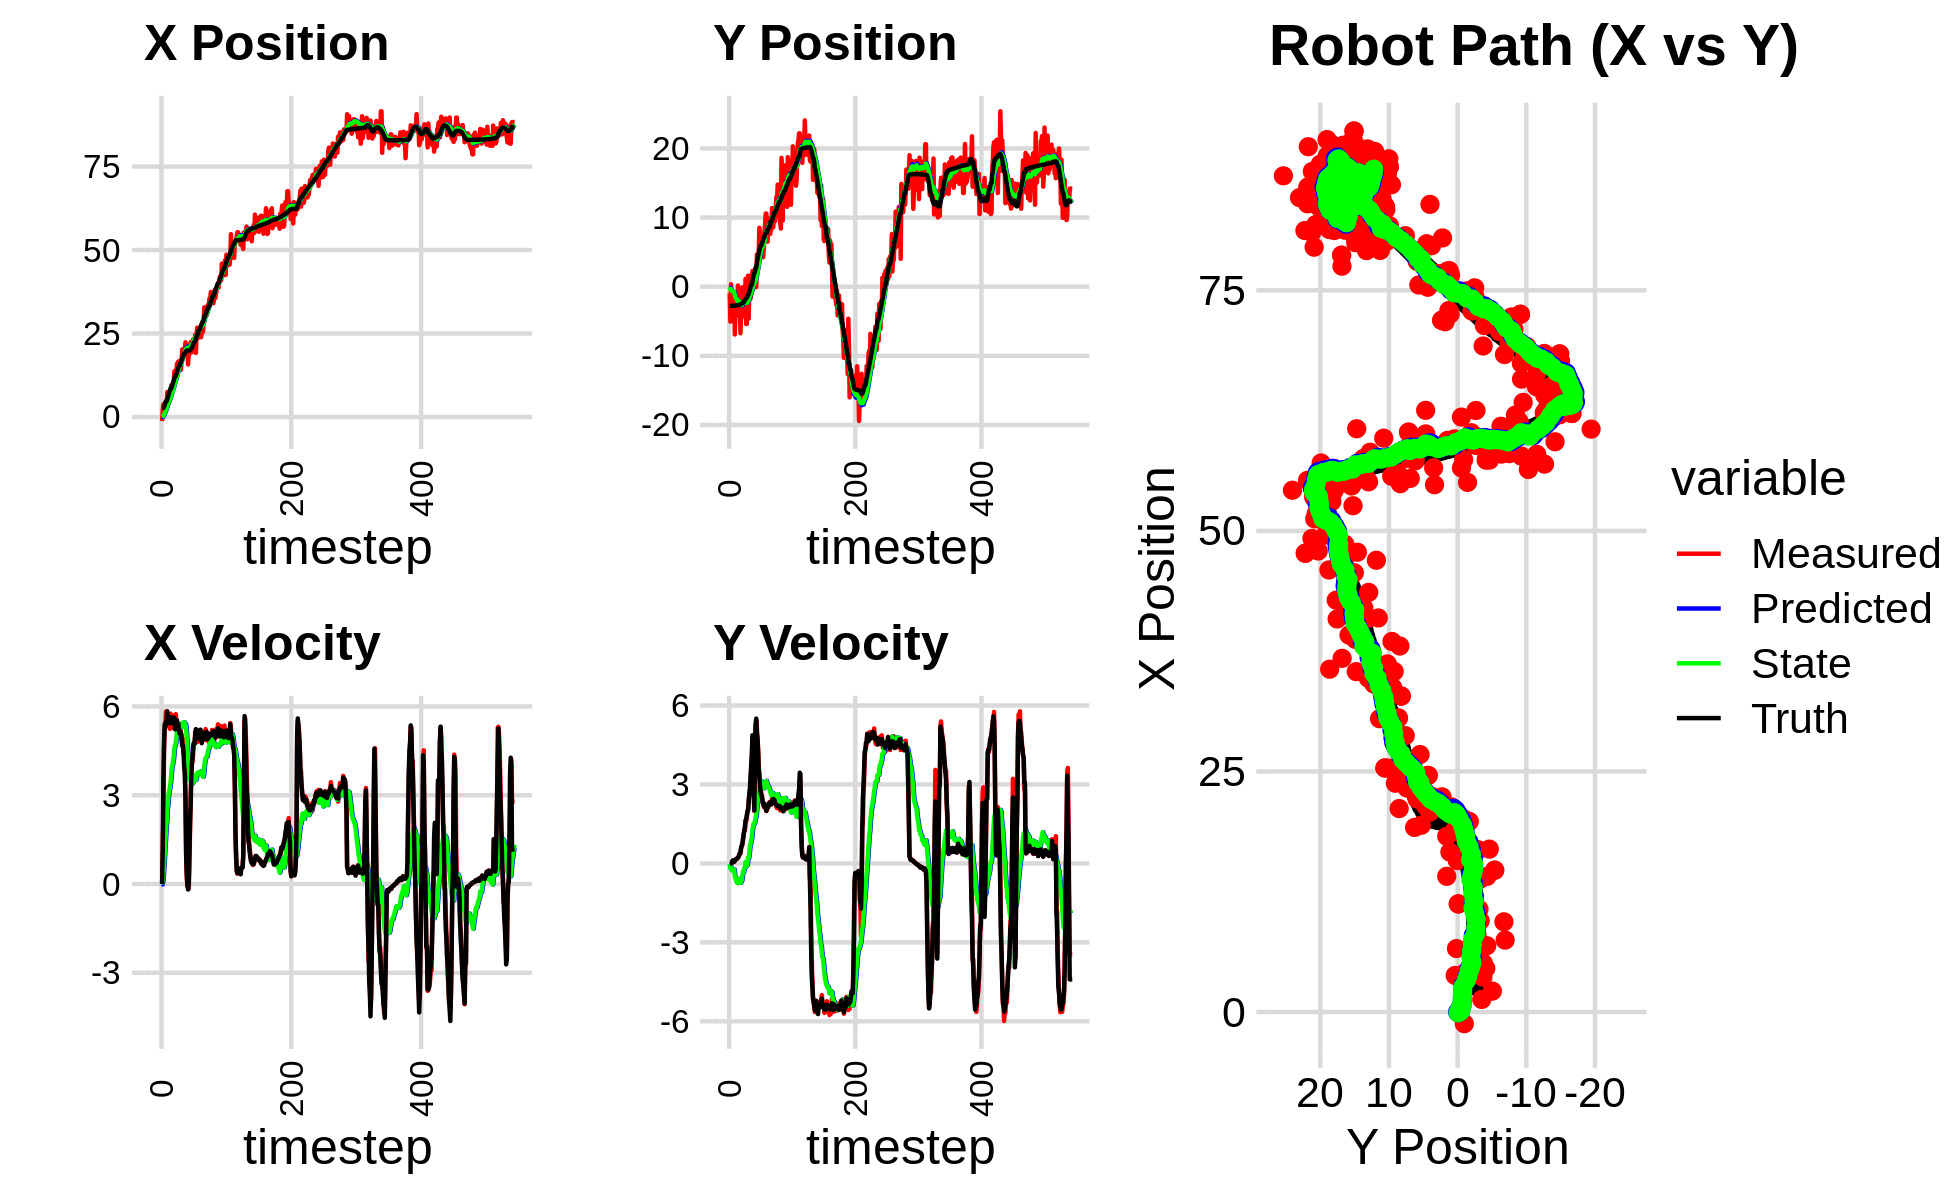

The file beside this chart, header and first rows:
0.000000000000000000e+00, 0.000000000000000000e+00, 0.000000000000000000e+00, 0.000000000000000000e+00, 0.000000000000000000e+00, 0.000000000000000000e+00, 0.000000000000000000e+00, 0.000000000000000000e+00, 0.000000000000000000e+00, 0.000000000000000000e+00, 0.000000000000000000e+00, 0.000000000000000000e+00, 2.668098210794337177e+00, -2.771374701586200917e+00, 0.000000000000000000e+00, 0.000000000000000000e+00, 0.000000000000000000e+00, -1.967044227058067918e-04
-1.208477259120476432e+00, -9.707833526184898032e-01, 0.000000000000000000e+00, 0.000000000000000000e+00, 0.000000000000000000e+00, 0.000000000000000000e+00, 0.000000000000000000e+00, 0.000000000000000000e+00, -7.922308856304827174e-02, -6.576309274117388137e-02, -1.483156986844645815e-02, -2.305954951333950148e-02, 2.668098210794337177e+00, -2.771374701586200917e+00, 0.000000000000000000e+00, 0.000000000000000000e+00, 0.000000000000000000e+00, -3.217157791368663311e-04
2.174971758830973823e+00, -5.051107406452125304e+00, 1.153999974012214880e+00, -4.015339388885832863e-04, -8.070624554989291877e-02, -6.806904769250783638e-02, -1.483156986844645815e-02, -2.305954951333950148e-02, 8.982853803025275807e-02, -4.144165595869768737e-01, 1.118475287584936168e-01, -1.874970655810068720e-01, 2.668098210794337177e+00, -2.771374701586200917e+00, 1.199999999999999956e+00, 0.000000000000000000e+00, 1.200000047683715820e+00, 3.479496808722615242e-04
3.801446080026372076e+00, 3.543691183643204456e-01, 2.442999355571402909e+00, -1.879034123640972373e-03, 1.010132909061021156e-01, -4.331662661450775831e-01, 1.118475287584936168e-01, -1.874970655810068720e-01, 4.091070314502772143e-01, -3.679725002023021552e-01, 3.718900207554837190e-01, -1.379173106062460963e-01, 2.729263066764445966e+00, -2.771393820808896624e+00, 3.600000000000000089e+00, 0.000000000000000000e+00, 2.400000095367431641e+00, 7.691503269597887993e-04
1.311965465493110772e+00, -3.515035180086683919e+00, 4.566998561361208075e+00, -3.512709129393023350e-03, 4.462960335258255862e-01, -3.817642312629267454e-01, 3.718900207554837190e-01, -1.379173106062460963e-01, 6.481222597304083788e-01, -6.072900317935852055e-01, 6.750751984947378492e-01, -2.579789805451243589e-01, 3.061012029122673894e+00, -2.771497813852058734e+00, 4.799999999999999822e+00, 1.700000000000000122e-02, 4.800000190734863281e+00, 7.691503269597887993e-04
4.036550819361131914e+00, -1.025234748748937497e+00, 5.204887581831390442e+00, 3.419746010188332713e-02, 7.156297795798821637e-01, -6.330879298480975859e-01, 6.750751984947378492e-01, -2.579789805451243589e-01, 1.117642363183872778e+00, -6.482708023420725718e-01, 1.091962111308954819e+00, -2.517233439158796382e-01, 3.647590398650759624e+00, -2.767884185004703568e+00, 5.403999999999999915e+00, 7.799999999999999989e-02, 5.405000209808349609e+00, -6.570164579898118973e-03
4.036550819361131914e+00, -1.025234748748937497e+00, 5.440013238077178848e+00, 1.036185480447451429e-01, 1.226838574314768282e+00, -6.734431367336605190e-01, 1.091962111308954819e+00, -2.517233439158796382e-01, 1.605334680150656945e+00, -6.827121746370689026e-01, 1.480307590093148384e+00, -2.413597299819111863e-01, 4.263694524005255282e+00, -2.756927629429872795e+00, 5.299999999999999822e+00, 1.150000000000000050e-01, 5.302000045776367188e+00, -1.904517784714698792e-02
3.823981761896452447e+00, -1.072871327962484189e+00, 5.836524824171133830e+00, 7.446965768956782805e-02, 1.753365439159971784e+00, -7.068481476352600490e-01, 1.480307590093148384e+00, -2.413597299819111863e-01, 2.093285211002762214e+00, -7.195837509098044205e-01, 1.836889051780584037e+00, -2.364169855816684873e-01, 4.776481389698433944e+00, -2.748677135522967330e+00, 5.456999999999999851e+00, 5.700000000000000205e-02, 5.458000183105468750e+00, -1.275855395942926407e-02
3.823981761896452447e+00, -1.072871327962484189e+00, 5.631706044482580609e+00, 5.753855045417855668e-02, 2.276974116180820573e+00, -7.432254494679713108e-01, 1.836889051780584037e+00, -2.364169855816684873e-01, 2.562660259641296179e+00, -7.545504731493507533e-01, 2.133030392359278160e+00, -2.326187658524252466e-01, 4.776481389698433944e+00, -2.748677135522967330e+00, 5.541999999999999815e+00, 7.199999999999999456e-02, 5.543000221252441406e+00, -1.021653972566127777e-02
7.476548432848906245e+00, -6.913953083540754996e+00, 5.624030175876964854e+00, 1.044489388424396648e-01, 2.775963298877223817e+00, -7.778123497345932336e-01, 2.133030392359278160e+00, -2.326187658524252466e-01, 3.288266170349331663e+00, -1.252193446916044728e+00, 2.551486263419765699e+00, -4.944218779346898907e-01, 5.408225774185162038e+00, -2.742012756802594708e+00, 5.834999999999999964e+00, 1.000000000000000056e-01, 5.835999965667724609e+00, -1.856976747512817383e-02
3.628148078689994893e+00, -3.673995156440571730e+00, 5.597407598011545637e+00, 1.335249992351337234e-01, 3.543414796691308322e+00, -1.301635634709513711e+00, 2.551486263419765699e+00, -4.944218779346898907e-01, 3.693248290524866029e+00, -1.461610552702173216e+00, 2.728811041308881968e+00, -5.667204619990366954e-01, 6.068485021290800141e+00, -2.730359812494887350e+00, 5.573999999999999844e+00, 1.270000000000000018e-01, 5.574999809265136719e+00, -2.385026961565017700e-02
6.892220288456022637e+00, -4.239161518349369828e+00, 5.567329108646139169e+00, 1.724775589146582966e-01, 3.966129394655754314e+00, -1.518282598902076952e+00, 2.728811041308881968e+00, -5.667204619990366954e-01, 4.323868182633747281e+00, -1.702263625676484260e+00, 3.023372223913359136e+00, -6.497108694897477665e-01, 6.719520329825845906e+00, -2.715012577571465080e+00, 5.525000000000000355e+00, 1.680000000000000104e-01, 5.526999950408935547e+00, -3.097040019929409027e-02
4.537736892461547100e+00, -4.096062296595070151e+00, 5.575325169342606912e+00, 1.727252793211487836e-01, 4.626205405025083373e+00, -1.767234712625459059e+00, 3.023372223913359136e+00, -6.497108694897477665e-01, 4.741112922677601205e+00, -1.916442052257685269e+00, 3.158085255689978332e+00, -7.111418894112754296e-01, 7.355613469902222867e+00, -2.695754402447124054e+00, 5.592999999999999972e+00, 1.749999999999999889e-01, 5.596000194549560547e+00, -3.097040019929409027e-02
5.076159000391100129e+00, -3.732708343125150208e+00, 5.243043505737797538e+00, 1.760932587419533069e-01, 5.056921448246598949e+00, -1.987556241198812801e+00, 3.158085255689978332e+00, -7.111418894112754296e-01, 5.157972846945313883e+00, -2.086927927930859461e+00, 3.270187888611650440e+00, -7.435080904062236762e-01, 7.884891270868725321e+00, -2.678005584815059681e+00, 5.431000000000000050e+00, 1.960000000000000075e-01, 5.434000015258789062e+00, -3.357345610857009888e-02
6.595875143396622065e+00, 1.685010934932293369e-01, 5.756001674812348590e+00, 2.145864773843856044e-01, 5.484991635806478527e+00, -2.161278736971481873e+00, 3.270187888611650440e+00, -7.435080904062236762e-01, 5.689819274414680272e+00, -1.924910744422035691e+00, 3.452559577906497701e+00, -5.899444247600765800e-01, 8.516580343015082377e+00, -2.654666231413307820e+00, 5.636000000000000121e+00, 2.230000000000000038e-01, 5.640999794006347656e+00, -3.726321831345558167e-02
9.488519638125186617e+00, -3.244802163584076027e+00, 5.450194917673052863e+00, 2.516142602432613340e-01, 6.035075232205329598e+00, -1.983905186898043294e+00, 3.452559577906497701e+00, -5.899444247600765800e-01, 6.399095291676324848e+00, -2.047067429447400944e+00, 3.717486657029218655e+00, -6.042563241697980203e-01, 8.516580343015082377e+00, -2.654666231413307820e+00, 5.560999999999999943e+00, 2.570000000000000062e-01, 5.566999912261962891e+00, -4.613334685564041138e-02
9.488519638125186617e+00, -3.244802163584076027e+00, 5.422472132249448684e+00, 3.042359323418525885e-01, 6.770843957379247158e+00, -2.107493061864380568e+00, 3.717486657029218655e+00, -6.042563241697980203e-01, 7.063979893902998519e+00, -2.157797550544183540e+00, 3.931284282951801323e+00, -6.103034595825840292e-01, 9.158672094028208477e+00, -2.625802800789360347e+00, 5.616999999999999993e+00, 3.130000000000000004e-01, 5.625000000000000000e+00, -5.604773759841918945e-02
8.003884672603033934e+00, -2.814213932025849019e+00, 5.444454373181287110e+00, 3.842949090561711412e-01, 7.457108322198179096e+00, -2.218827896502442165e+00, 3.931284282951801323e+00, -6.103034595825840292e-01, 7.571553265201954375e+00, -2.221062276244173184e+00, 4.032678378272931852e+00, -5.887576110505220450e-01, 9.802139043235996496e+00, -2.590190173267659546e+00, 5.442999999999999616e+00, 3.850000000000000089e-01, 5.455999851226806641e+00, -7.046777755022048950e-02
9.374580204218423418e+00, -6.736166850508018555e+00, 5.272880840193330698e+00, 3.721844511963643409e-01, 7.974821103029247737e+00, -2.279938037349225510e+00, 4.032678378272931852e+00, -5.887576110505220450e-01, 8.143004783148320769e+00, -2.600619286882002168e+00, 4.159350893469159871e+00, -7.389648300669987568e-01, 1.032303786260660061e+01, -2.554806606327092666e+00, 5.459999999999999964e+00, 4.359999999999999987e-01, 5.477000236511230469e+00, -7.046777755022048950e-02
1.068781989761978579e+01, -3.104864911876834999e+00, 5.696167631909117013e+00, 5.431019298101886772e-01, 8.558939872495237466e+00, -2.674515769888702099e+00, 4.159350893469159871e+00, -7.389648300669987568e-01, 8.798164499922965121e+00, -2.650570643764848189e+00, 4.333682460744913811e+00, -6.977678721114453086e-01, 1.095283484452698985e+01, -2.499493555032188841e+00, 5.626999999999999780e+00, 6.229999999999999982e-01, 5.660999774932861328e+00, -9.505779296159744263e-02
1.373591685236899629e+01, -3.050931230652330850e+00, 5.667647286420644193e+00, 6.690446258310368544e-01, 9.231532745997457212e+00, -2.720347430975992520e+00, 4.333682460744913811e+00, -6.977678721114453086e-01, 9.647482930967928638e+00, -2.684662996670806656e+00, 4.607298585487582976e+00, -6.488560068896042088e-01, 1.159660124708004680e+01, -2.426140741355763630e+00, 5.621999999999999886e+00, 6.610000000000000320e-01, 5.504000186920166016e+00, -1.175024881958961487e-01
1.123741328677494877e+01, -9.818719453511533246e-02, 5.313304073915441350e+00, 7.059753886560106162e-01, 1.010821278951668667e+01, -2.749548597359766866e+00, 4.607298585487582976e+00, -6.488560068896042088e-01, 1.022986837256678783e+01, -2.470241494303697660e+00, 4.693610858975160838e+00, -4.716376616612264483e-01, 1.221501517228540123e+01, -2.346995340223006821e+00, 5.227999999999999758e+00, 7.640000000000000124e-01, 5.283999919891357422e+00, -1.320956498384475708e-01
1.123741328677494877e+01, -9.818719453511533246e-02, 5.741486484796477718e+00, 9.342488555813553974e-01, 1.069922945846430373e+01, -2.517405260469820494e+00, 4.693610858975160838e+00, -4.716376616612264483e-01, 1.079037167873377356e+01, -2.255120593950854513e+00, 4.768771818738633428e+00, -3.029800286104071261e-01, 1.221501517228540123e+01, -2.346995340223006821e+00, 5.493000000000000327e+00, 8.920000000000000151e-01, 5.565000057220458984e+00, -1.613052487373352051e-01
1.410001373282447723e+01, -4.277219400637023661e+00, 5.500524535609474519e+00, 1.071936033204050620e+00, 1.126724886060763708e+01, -2.285418596811895409e+00, 4.768771818738633428e+00, -3.029800286104071261e-01, 1.152374515018580325e+01, -2.386343384387792366e+00, 4.934101309988189854e+00, -3.266285950953212724e-01, 1.283037734005351638e+01, -2.251873836376153459e+00, 5.474000000000000199e+00, 1.104999999999999982e+00, 5.585000038146972656e+00, -1.924665868282318115e-01
1.599686908703818844e+01, -7.170780157880037864e-01, 5.457908024465972119e+00, 1.280029451881696145e+00, 1.201715528118462295e+01, -2.419006243897324548e+00, 4.934101309988189854e+00, -3.266285950953212724e-01, 1.235401213479457105e+01, -2.206989857455934789e+00, 5.141830727742910057e+00, -1.810971625661655371e-01, 1.346034979750823624e+01, -2.131010458250618189e+00, 5.527000000000000135e+00, 1.221000000000000085e+00, 5.659999847412109375e+00, -2.303641289472579956e-01
1.389683948417594195e+01, -3.451580153134247819e+00, 5.359576272837215605e+00, 1.256967953304640284e+00, 1.286819520756886170e+01, -2.225099573712551404e+00, 5.141830727742910057e+00, -1.810971625661655371e-01, 1.295906919591236672e+01, -2.260813976288944538e+00, 5.199328746540223811e+00, -1.692818171113140702e-01, 1.409302496903417889e+01, -1.984607324822355690e+00, 5.225999999999999979e+00, 1.375999999999999890e+00, 5.403999805450439453e+00, -2.303641289472579956e-01
1.662426483575791281e+01, 1.129554524221960454e+00, 5.399032940943314429e+00, 1.490517501537806044e+00, 1.347900207056638955e+01, -2.277742158000076067e+00, 5.199328746540223811e+00, -1.692818171113140702e-01, 1.373524663701948789e+01, -1.924152854836601367e+00, 5.352810808679934418e+00, 5.077968318447623197e-02, 1.469641470875671097e+01, -1.819953427847473604e+00, 5.424000000000000377e+00, 1.637000000000000011e+00, 5.664999961853027344e+00, -2.693618237972259521e-01
1.474214565753269568e+01, -5.392394707503365581e+00, 5.094995800099678007e+00, 1.608933219242212553e+00, 1.427052771788748053e+01, -1.919074886518153722e+00, 5.352810808679934418e+00, 5.077968318447623197e-02, 1.429565683552425348e+01, -2.133643584593819309e+00, 5.362228287965568718e+00, -2.840826438970364687e-02, 1.530995154327847807e+01, -1.628355191417960368e+00, 5.182000000000000384e+00, 1.675000000000000044e+00, 5.446000099182128906e+00, -3.058765828609466553e-01
1.474214565753269568e+01, -5.392394707503365581e+00, 4.971308394585578938e+00, 1.733873247967191444e+00, 1.483187966432081062e+01, -2.136484411032789854e+00, 5.362228287965568718e+00, -2.840826438970364687e-02, 1.480680411465815638e+01, -2.324201390624992758e+00, 5.339736452798880428e+00, -8.922473933416071035e-02, 1.530995154327847807e+01, -1.628355191417960368e+00, 5.081999999999999851e+00, 1.822999999999999954e+00, 5.399000167846679688e+00, -3.355840146541595459e-01
1.686897849988136500e+01, -2.962939666039135833e+00, 5.275165820627529811e+00, 1.955633081471722656e+00, 1.534077775993804416e+01, -2.333123864558408922e+00, 5.339736452798880428e+00, -8.922473933416071035e-02, 1.545779503876122440e+01, -2.293375232695060717e+00, 5.406471892532571211e+00, -2.550412372902596814e-02, 1.589639067573939535e+01, -1.422715828897324952e+00, 5.161999999999999922e+00, 1.951999999999999957e+00, 5.519000053405761719e+00, -3.550170063972473145e-01
1.410329198817038865e+01, 1.589609458375863316e+00, 5.093556057876051035e+00, 2.067050574075241176e+00, 1.599844222801448090e+01, -2.295925645067963483e+00, 5.406471892532571211e+00, -2.550412372902596814e-02, 1.583525023556298805e+01, -1.884689759203627801e+00, 5.305340870003584897e+00, 2.326213188957467481e-01, 1.648588919565981925e+01, -1.202734158502557271e+00, 5.088000000000000078e+00, 2.016000000000000014e+00, 5.473000049591064453e+00, -3.855107724666595459e-01
1.693022851270191964e+01, -4.610993908269534813e+00, 5.040078187101470597e+00, 2.357055220227628478e+00, 1.636578432256334636e+01, -1.861427627314053090e+00, 5.305340870003584897e+00, 2.326213188957467481e-01, 1.639790009305205842e+01, -1.991784835855715752e+00, 5.318648406196875733e+00, 2.093534349192797683e-01, 1.697106146804915383e+01, -1.005486534036134527e+00, 4.955000000000000071e+00, 2.314999999999999947e+00, 5.468999862670898438e+00, -4.374445378780364990e-01
2.024852299681787215e+01, 4.114398492981052313e-01, 4.668614155581656711e+00, 2.627068616837138215e+00, 1.692976493367174484e+01, -1.970849492363787814e+00, 5.318648406196875733e+00, 2.093534349192797683e-01, 1.716042098278715144e+01, -1.668428286769126689e+00, 5.439452071963791546e+00, 4.173638896647428043e-01, 1.753821730569571358e+01, -7.359247659443367562e-01, 4.665000000000000036e+00, 2.624000000000000110e+00, 5.352000236511230469e+00, -5.125477910041809082e-01
1.826525370755794242e+01, 1.583471967906252997e+00, 4.912633751212701405e+00, 2.764380504307893727e+00, 1.770436618998353140e+01, -1.626691897802652331e+00, 5.439452071963791546e+00, 4.173638896647428043e-01, 1.772420340481379597e+01, -1.259818941051117358e+00, 5.440362433613157300e+00, 6.573078776825558300e-01, 1.807377028403065822e+01, -4.304464322740986226e-01, 4.679999999999999716e+00, 2.861000000000000210e+00, 5.485000133514404297e+00, -5.125477910041809082e-01
1.981077337188068554e+01, -1.696163939064543991e+00, 4.450323512828987305e+00, 2.974765770155339606e+00, 1.826823964817511126e+01, -1.194088153282861775e+00, 5.440362433613157300e+00, 6.573078776825558300e-01, 1.834387713312750989e+01, -1.132228444491695685e+00, 5.464324256848306582e+00, 7.380064926066799424e-01, 1.859688735007966898e+01, -7.452230320757237403e-02, 4.451999999999999957e+00, 3.289000000000000146e+00, 5.534999847412109375e+00, -5.892279744148254395e-01
2.002657043879920806e+01, -9.260191186082742387e-01, 4.307956580924343193e+00, 3.577919650964148879e+00, 1.889030955881234064e+01, -1.058427795231027702e+00, 5.464324256848306582e+00, 7.380064926066799424e-01, 1.892644433643089030e+01, -9.215543477821251939e-01, 5.462025608066070070e+00, 8.686007972289245815e-01, 1.900149321540491343e+01, 2.618829745291875732e-01, 3.960999999999999854e+00, 3.738999999999999879e+00, 5.447000026702880859e+00, -6.930860280990600586e-01
2.002657043879920806e+01, -9.260191186082742387e-01, 3.823691263214367364e+00, 3.956183454858337001e+00, 1.947264689723749598e+01, -8.346942680592327468e-01, 5.462025608066070070e+00, 8.686007972289245815e-01, 1.944099485279611983e+01, -7.051932444331077132e-01, 5.410729705261151601e+00, 1.000520771769603190e+00, 1.900149321540491343e+01, 2.618829745291875732e-01, 3.767999999999999794e+00, 4.125000000000000000e+00, 5.586999893188476562e+00, -8.024266362190246582e-01
2.236318278307908614e+01, 2.284255339848759725e+00, 3.023318540967658841e+00, 4.769502295550763549e+00, 1.998206782332223597e+01, -6.051411672561474164e-01, 5.410729705261151601e+00, 1.000520771769603190e+00, 2.005948987852837107e+01, -2.017781688877460233e-01, 5.407615786580652895e+00, 1.288929330906177784e+00, 1.943465208951887746e+01, 7.274441257691334206e-01, 2.802999999999999936e+00, 4.866999999999999993e+00, 5.616000175476074219e+00, -1.005832910537719727e+00
2.132789051519763390e+01, 9.315165117363095604e-01, 1.107938066965737267e+00, 3.801851330850833044e+00, 2.060025145718643813e+01, -7.288523579712824496e-02, 5.407615786580652895e+00, 1.288929330906177784e+00, 2.046030565175917459e+01, 1.206188585946722513e-01, 5.240048216175956064e+00, 1.442021078755865160e+00, 1.976495718900017806e+01, 1.278979733218284842e+00, 9.469999999999999529e-01, 3.903000000000000025e+00, 4.015999794006347656e+00, -1.287228941917419434e+00
1.885968875807713729e+01, 4.322118307734454379e-01, 1.670061300584499975e-01, 2.844100881140827486e+00, 2.098431047337676958e+01, 2.648209664702587673e-01, 5.240048216175956064e+00, 1.442021078755865160e+00, 2.058515343363264805e+01, 3.406364686186595936e-01, 4.906693378523087290e+00, 1.510735241440132937e+00, 1.989541792849102819e+01, 1.737035228882641835e+00, 3.340000000000000191e-01, 2.795999999999999819e+00, 2.815999984741210938e+00, -1.512143492698669434e+00
1.933920520531574283e+01, -5.551247352229012055e-02, -5.406340279187131503e-02, 1.990265904981769918e+00, 2.107582277148495820e+01, 4.917099927626729094e-01, 4.906693378523087290e+00, 1.510735241440132937e+00, 2.071230041987321968e+01, 4.682208561293232929e-01, 4.596266006184166031e+00, 1.508574765241370352e+00, 1.990859198532297469e+01, 1.942108584769970614e+00, -2.900000000000000147e-02, 2.016000000000000014e+00, 2.016000032424926758e+00, -1.597953557968139648e+00
1.574187016472230205e+01, 5.311198426496303859e-02, -1.175220514228379615e-01, 4.326404183821678906e+00, 2.117192702049163699e+01, 6.190783326534603503e-01, 4.596266006184166031e+00, 1.508574765241370352e+00, 2.052994602717131656e+01, 6.976276287124848485e-01, 4.129427064422121596e+00, 1.608329292436537550e+00, 1.989894652329881808e+01, 2.199976398306638270e+00, -1.849999999999999978e-01, 4.411999999999999922e+00, 4.415999889373779297e+00, -1.597953557968139648e+00
1.873036611062662615e+01, -5.112128044568421681e-02, -1.615152450958121100e-01, 5.240511630137745236e+00, 2.094288873361352898e+01, 8.584605579561386257e-01, 4.129427064422121596e+00, 1.608329292436537550e+00, 2.057276660444595606e+01, 9.449690202620707469e-01, 3.828656848986994543e+00, 1.729256274792926318e+00, 1.989141821784400932e+01, 2.751721336334322032e+00, 3.699999999999999817e-02, 5.274000000000000021e+00, 5.274000167846679688e+00, -1.601607084274291992e+00
1.873036611062662615e+01, -5.112128044568421681e-02, 6.362238771040412688e-01, 5.438914720782620726e+00, 2.095563228934465627e+01, 1.117894647741363379e+00, 3.828656848986994543e+00, 1.729256274792926318e+00, 2.063483756161384619e+01, 1.186608874603934050e+00, 3.578562543041461375e+00, 1.842565331681366825e+00, 1.989141821784400932e+01, 2.751721336334322032e+00, 1.024999999999999911e+00, 5.501999999999999780e+00, 5.597000122070312500e+00, -1.454349279403686523e+00
2.140975046132355430e+01, 4.643231346619844047e+00, 1.757007163634130675e+00, 5.144222041946006740e+00, 2.099269381591799188e+01, 1.370865407772070776e+00, 3.578562543041461375e+00, 1.842565331681366825e+00, 2.094200518473244443e+01, 1.784524508775368279e+00, 3.512564272119527597e+00, 2.126409730741248172e+00, 1.997743582687769504e+01, 3.375313236060488276e+00, 2.119000000000000217e+00, 4.953000000000000291e+00, 5.387000083923339844e+00, -1.241669416427612305e+00
2.243496441812237308e+01, 3.838496930398082707e+00, 2.931196339683788565e+00, 4.697494971119223983e+00, 2.129326161194439848e+01, 1.997165481849493052e+00, 3.512564272119527597e+00, 2.126409730741248172e+00, 2.135621919336158570e+01, 2.261496321859958414e+00, 3.537360030887148010e+00, 2.317440556700301801e+00, 2.019041991214727005e+01, 3.963199092583979066e+00, 2.712000000000000188e+00, 4.727000000000000313e+00, 5.449999809265136719e+00, -1.012922644615173340e+00
2.077526417366579636e+01, 4.061097218706212431e+00, 3.755612545814616343e+00, 4.328941532705544049e+00, 2.170995519645030214e+01, 2.493240377529988727e+00, 3.537360030887148010e+00, 2.317440556700301801e+00, 2.164661352516185389e+01, 2.710436163953362065e+00, 3.505041324470013819e+00, 2.472290139104999174e+00, 2.046434569316959795e+01, 4.404617263230869995e+00, 3.665999999999999925e+00, 4.230000000000000426e+00, 5.598000049591064453e+00, -8.561962246894836426e-01
1.941124808762317144e+01, 5.297460779082966198e+00, 4.165092433517785686e+00, 3.524193439191416921e+00, 2.199711765760885385e+01, 2.957665177863861850e+00, 3.505041324470013819e+00, 2.472290139104999174e+00, 2.182445570367748289e+01, 3.195468715648320135e+00, 3.418254561291425464e+00, 2.617753573746083084e+00, 2.089166235879623912e+01, 4.884677364098404695e+00, 4.147000000000000242e+00, 3.504999999999999893e+00, 5.428999900817871094e+00, -7.022407650947570801e-01
2.114538535440255274e+01, 8.515578224787278216e+00, 4.120815356324180279e+00, 3.486729448309350499e+00, 2.216628115980662628e+01, 3.457244073022928355e+00, 3.418254561291425464e+00, 2.617753573746083084e+00, 2.211834980442377940e+01, 3.909138596685260758e+00, 3.404605056081007941e+00, 2.870525713179427729e+00, 2.136831641173419882e+01, 5.281565620234728087e+00, 4.277000000000000135e+00, 3.234999999999999876e+00, 5.362999916076660156e+00, -7.022407650947570801e-01
2.329006636076393377e+01, 7.346793368016803605e+00, 4.512115751041408274e+00, 3.088662289730950139e+00, 2.245881031003187900e+01, 4.196191168003203131e+00, 3.404605056081007941e+00, 2.870525713179427729e+00, 2.257473223086629588e+01, 4.463350397491078425e+00, 3.494052333724324999e+00, 3.013776990716007020e+00, 2.188358282970463264e+01, 5.629378272524244053e+00, 4.684999999999999609e+00, 2.932999999999999829e+00, 5.527999877929687500e+00, -6.002653241157531738e-01
2.329006636076393377e+01, 7.346793368016803605e+00, 4.773912003690040429e+00, 2.836471907927514025e+00, 2.292413746423872922e+01, 4.764728096562679482e+00, 3.494052333724324999e+00, 3.013776990716007020e+00, 2.301144054800073846e+01, 4.967915023503387317e+00, 3.570381138940491361e+00, 3.115542638153790733e+00, 2.242784666998415588e+01, 5.950671149859268816e+00, 4.769000000000000128e+00, 2.718999999999999861e+00, 5.489999771118164062e+00, -5.361149907112121582e-01
2.214745467882282526e+01, 5.911048903655085063e+00, 4.744823875075843134e+00, 2.636253042601143015e+00, 2.336847866189478751e+01, 5.279469287318766746e+00, 3.570381138940491361e+00, 3.115542638153790733e+00, 2.332644848863930065e+01, 5.309874672641788251e+00, 3.569641408240508351e+00, 3.121294490537334099e+00, 2.242784666998415588e+01, 5.950671149859268816e+00, 4.737000000000000099e+00, 2.596999999999999975e+00, 5.401999950408935547e+00, -5.071371197700500488e-01
2.458936858124545566e+01, 4.377476885424814945e+00, 5.137192601115100565e+00, 2.609577963230997888e+00, 2.368341262946335135e+01, 5.622004121695521661e+00, 3.569641408240508351e+00, 3.121294490537334099e+00, 2.382625292523439953e+01, 5.497639798593811911e+00, 3.683940883177816428e+00, 3.046024550601333925e+00, 2.288398528080893612e+01, 6.200675918757674765e+00, 5.025999999999999801e+00, 2.513999999999999790e+00, 5.618999958038330078e+00, -4.700091779232025146e-01
1.918354868811831082e+01, 6.266585795673104364e+00, 4.997617372271394132e+00, 2.313194601465808020e+00, 2.419464701355218139e+01, 5.802242253653945525e+00, 3.683940883177816428e+00, 3.046024550601333925e+00, 2.386163743922074687e+01, 5.807758015097070903e+00, 3.517376879079585628e+00, 3.033548645339057881e+00, 2.345693373613376664e+01, 6.489561989250848484e+00, 5.235000000000000320e+00, 2.398000000000000131e+00, 5.757999897003173828e+00, -4.334962666034698486e-01
2.458629840580632830e+01, 4.268224193919247789e+00, 5.106760817498198435e+00, 2.280930123316950553e+00, 2.421337512712870677e+01, 6.111112879630976380e+00, 3.517376879079585628e+00, 3.033548645339057881e+00, 2.431539418020072318e+01, 5.927183657727206345e+00, 3.608460466541232758e+00, 2.922314625174731173e+00, 2.405258440946301235e+01, 6.764737083484591906e+00, 5.078000000000000291e+00, 2.282999999999999918e+00, 5.567999839782714844e+00, -4.200638234615325928e-01
2.675643896996843196e+01, 5.476667000343882208e+00, 4.797232719612363638e+00, 2.142679676955400847e+00, 2.467624022685484775e+01, 6.219415120244679684e+00, 3.608460466541232758e+00, 2.922314625174731173e+00, 2.489386423919226132e+01, 6.124204731567896687e+00, 3.758482545327730406e+00, 2.856570076858593765e+00, 2.463396811415204724e+01, 7.024437859165641562e+00, 4.947000000000000064e+00, 2.196000000000000174e+00, 5.413000106811523438e+00, -4.200638234615325928e-01
2.379012477348891963e+01, 8.073051168986616233e+00, 5.140524430571732140e+00, 2.268957713825872080e+00, 2.526971249372503436e+01, 6.409861739253756241e+00, 3.758482545327730406e+00, 2.856570076858593765e+00, 2.521689958457615077e+01, 6.519786126536135207e+00, 3.755670313321881615e+00, 2.901333761175121762e+00, 2.511213374079787286e+01, 7.235337211652553613e+00, 5.187000000000000277e+00, 2.258000000000000007e+00, 5.657000064849853516e+00, -4.156678318977355957e-01
2.377527916395137808e+01, 9.060819460618695587e+00, 5.005751112548885828e+00, 2.175367049027570943e+00, 2.559246661590833938e+01, 6.809919502653647427e+00, 3.755670313321881615e+00, 2.901333761175121762e+00, 2.550712615080920642e+01, 6.961753598740288318e+00, 3.731354244958669408e+00, 2.964957526025064904e+00, 2.569779276792598921e+01, 7.489576293773468230e+00, 4.911999999999999922e+00, 2.126999999999999780e+00, 5.353000164031982422e+00, -4.099515080451965332e-01
2.536467659449838408e+01, 1.058282370728155186e+01, 4.896645236011247349e+00, 2.095028331111799869e+00, 2.588026157530507376e+01, 7.258249351342795030e+00, 3.731354244958669408e+00, 2.964957526025064904e+00, 2.589315702274613784e+01, 7.491462327983956726e+00, 3.762262285954359964e+00, 3.067813288975579145e+00, 2.626413607560126451e+01, 7.731128646480847522e+00, 4.953000000000000291e+00, 2.099000000000000199e+00, 5.379000186920166016e+00, -4.042819142341613770e-01
2.536467659449838408e+01, 1.058282370728155186e+01, 4.841952521470124005e+00, 1.987524574985352288e+00, 2.626938325134157282e+01, 7.798243656881514774e+00, 3.762262285954359964e+00, 3.067813288975579145e+00, 2.624783135592827676e+01, 7.978013090467634072e+00, 3.771486169006113887e+00, 3.138522153557701699e+00, 2.626413607560126451e+01, 7.731128646480847522e+00, 4.923000000000000043e+00, 2.000000000000000000e+00, 5.314000129699707031e+00, -3.895080685615539551e-01
2.604393780230669009e+01, 7.090877189089829002e+00, 5.006627281510515282e+00, 2.031278155483104086e+00, 2.662497997282888917e+01, 8.291865305823403531e+00, 3.771486169006113887e+00, 3.138522153557701699e+00, 2.663593757403810969e+01, 8.144704950497658302e+00, 3.802676248905214162e+00, 3.038950285790043448e+00, 2.683036780316786363e+01, 7.963478043190743705e+00, 5.216999999999999638e+00, 2.108999999999999986e+00, 5.626999855041503906e+00, -3.854258358478546143e-01
... 484 more rows
